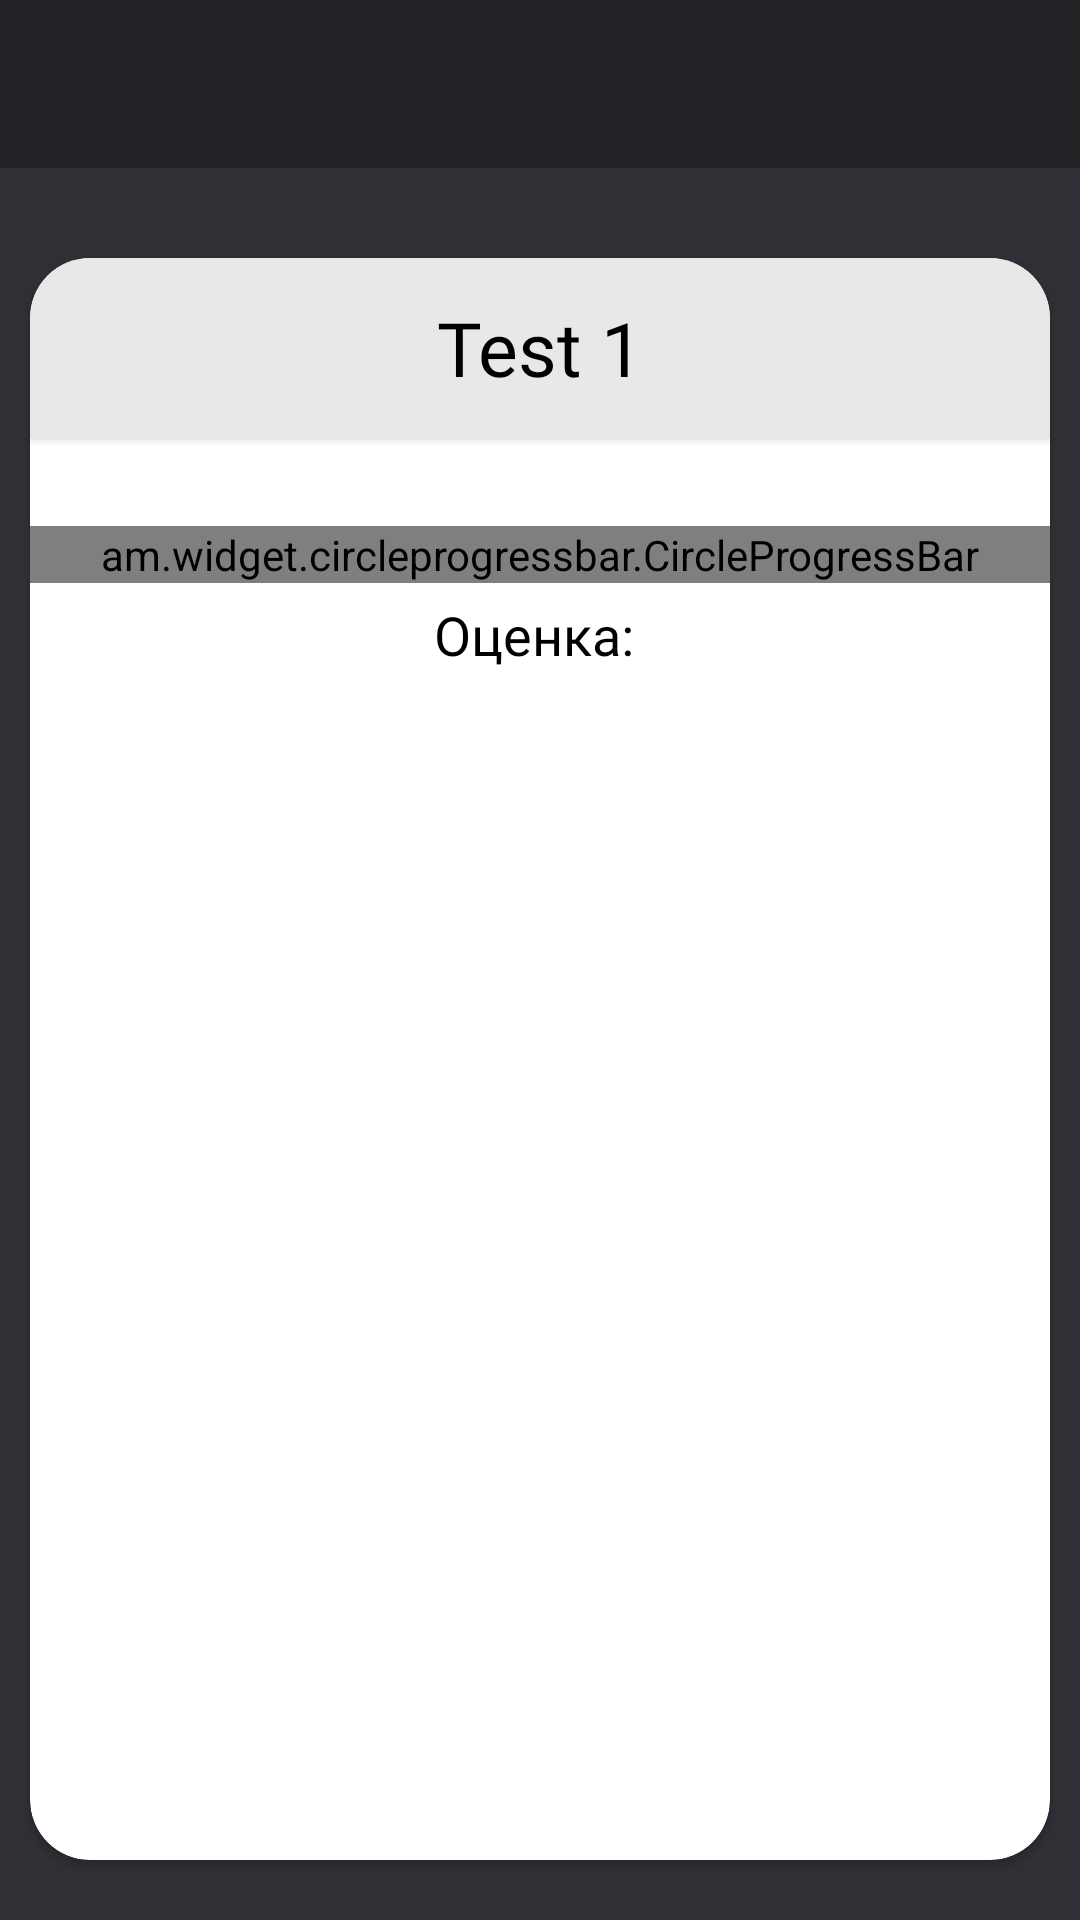

Android layout source for this screen:
<!-- AndroidManifest.xml: application theme AppTheme -->
<!-- res/layout/test_tesult_activity.xml -->
<?xml version="1.0" encoding="utf-8"?>
<androidx.constraintlayout.widget.ConstraintLayout xmlns:android="http://schemas.android.com/apk/res/android"
    xmlns:app="http://schemas.android.com/apk/res-auto"
    xmlns:tools="http://schemas.android.com/tools"
    android:orientation="vertical"
    android:layout_width="match_parent"
    android:layout_height="match_parent"
    android:background="@color/navigation_main">

    <androidx.appcompat.widget.Toolbar
        android:id="@+id/toolbar3"
        android:layout_width="0dp"
        android:layout_height="?android:attr/actionBarSize"
        android:background="@color/navigation_secondary"
        app:layout_constraintEnd_toEndOf="parent"
        app:layout_constraintStart_toStartOf="parent"
        app:layout_constraintTop_toTopOf="parent">

    </androidx.appcompat.widget.Toolbar>


    <androidx.cardview.widget.CardView
        android:layout_width="0dp"
        android:layout_height="0dp"
        app:layout_constraintBottom_toBottomOf="parent"
        app:layout_constraintEnd_toEndOf="@+id/toolbar3"
        android:layout_marginRight="10dp"
        android:layout_marginLeft="10dp"
        android:layout_marginTop="30dp"
        app:cardCornerRadius="20dp"
        android:layout_marginBottom="20dp"
        app:layout_constraintStart_toStartOf="parent"
        app:layout_constraintTop_toBottomOf="@+id/toolbar3" >
        <androidx.constraintlayout.widget.ConstraintLayout
            android:layout_width="match_parent"
            android:layout_height="match_parent">


            <androidx.cardview.widget.CardView
                android:id="@+id/cardView4"
                android:layout_width="match_parent"
                android:layout_height="60dp"
                app:cardBackgroundColor="@color/gray_light"
                app:layout_constraintTop_toTopOf="parent">

                <TextView
                    android:id="@+id/result_course_name"
                    android:layout_width="match_parent"
                    android:layout_height="match_parent"
                    android:fontFamily="@font/oxygen"
                    android:gravity="center"
                    android:text="Test 1"
                    android:textColor="@color/black"
                    android:textSize="25sp" />

            </androidx.cardview.widget.CardView>

            <TextView
                android:id="@+id/result_test_name"
                android:layout_width="0dp"
                android:layout_height="wrap_content"
                tools:text="Name of Text"
                android:gravity="center"
                android:textColor="@color/black"
                android:textSize="18sp"
                android:layout_marginTop="5dp"
                android:fontFamily="@font/oxygen"
                app:layout_constraintEnd_toEndOf="parent"
                app:layout_constraintStart_toStartOf="parent"
                app:layout_constraintTop_toBottomOf="@+id/cardView4" />


            <am.widget.circleprogressbar.CircleProgressBar
                android:id="@+id/progressBar"
                android:layout_width="match_parent"
                android:layout_height="wrap_content"
                app:cpbBackgroundColor="@color/colorPrimary"
                app:cpbBackgroundSize="2dp"
                app:cpbDialHeight="10dp"
                app:cpbDialSpecialColor="@color/colorAccent"
                app:cpbDialSpecialHeight="10dp"
                app:cpbDialSpecialUnit="10"
                app:cpbDialWidth="1dp"
                app:cpbFirstGradientColors="@color/red"
                app:cpbFourthGradientColors="@android:color/holo_green_light"
                app:cpbGravity="center"
                app:cpbMax="100"
                app:cpbProgressDuration="2000"
                app:cpbProgressMode="Progress"
                app:cpbProgressSize="10dp"
                app:cpbProgress="100"
                app:cpbProgressValueTextColor="#ff33b5e5"
                app:cpbProgressValueTextSize="72sp"
                app:cpbRadius="120dp"
                app:cpbSecondGradientColors="@android:color/holo_orange_light"
                app:cpbShowProgressValue="true"
                app:cpbShowSpecialDialValue="true"
                app:cpbSpecialDialValueGap="10dp"
                app:cpbSpecialDialValueTextColor="@color/navigation_main"
                app:cpbSpecialDialValueTextSize="15sp"
                app:cpbStartAngle="315"
                app:cpbSweepAngle="270"
                app:cpbThirdGradientColors="#ff33b5e5"
                app:layout_constraintTop_toBottomOf="@+id/result_test_name"
                tools:layout_editor_absoluteX="0dp" />

            <TextView
                android:id="@+id/result_mark"
                android:layout_width="wrap_content"
                android:layout_height="wrap_content"
                android:layout_marginTop="5dp"
                android:fontFamily="@font/oxygen"
                android:text="Оценка: "
                android:textColor="@color/black"
                android:textSize="18sp"
                app:layout_constraintEnd_toEndOf="parent"
                app:layout_constraintStart_toStartOf="parent"
                app:layout_constraintTop_toBottomOf="@+id/progressBar" />


            <TextView
                android:id="@+id/result_date"
                android:layout_width="0dp"
                android:layout_marginLeft="20dp"
                android:layout_height="wrap_content"
                android:textSize="18sp"
                android:layout_marginTop="10dp"
                app:layout_constraintEnd_toEndOf="parent"
                android:textColor="@color/black"
                app:layout_constraintStart_toStartOf="parent"
                app:layout_constraintTop_toBottomOf="@+id/result_mark"
                tools:text="Дата тестирования :" />

            <TextView
                android:id="@+id/result_timer"
                android:layout_width="0dp"
                android:layout_marginTop="10dp"
                android:layout_height="wrap_content"
                android:layout_marginLeft="20dp"
                android:textColor="@color/black"
                android:textSize="18sp"
                app:layout_constraintEnd_toEndOf="parent"
                app:layout_constraintStart_toStartOf="parent"
                app:layout_constraintTop_toBottomOf="@+id/result_date"
                tools:text="Затраченное Время :" />

            <TextView
                android:id="@+id/result_correct_answer"
                android:layout_width="0dp"
                android:layout_height="wrap_content"
                android:layout_marginLeft="20dp"
                android:layout_marginTop="10dp"
                android:textColor="@color/black"
                android:textSize="18sp"
                app:layout_constraintEnd_toEndOf="parent"
                app:layout_constraintStart_toStartOf="parent"
                app:layout_constraintTop_toBottomOf="@+id/result_timer"
                tools:text="Правильных ответов :" />


        </androidx.constraintlayout.widget.ConstraintLayout>
    </androidx.cardview.widget.CardView>



</androidx.constraintlayout.widget.ConstraintLayout>
<!-- resources referenced by this layout -->
<resources>
  <color name="black">#000000</color>
  <color name="colorAccent">#D81B60</color>
  <color name="colorPrimary">#008577</color>
  <color name="gray_light">#e8e8e8</color>
  <color name="navigation_main">#2F3136</color>
  <color name="navigation_secondary">#202225</color>
  <color name="red">#e94f4f</color>
  <style name="AppTheme" parent="Theme.AppCompat.Light.NoActionBar">
          
          <item name="colorPrimary">@color/colorPrimary</item>
          <item name="colorPrimaryDark">@color/colorPrimaryDark</item>
          <item name="colorAccent">@color/colorAccent</item>
      </style>
  <color name="colorPrimaryDark">#00574B</color>
</resources>
